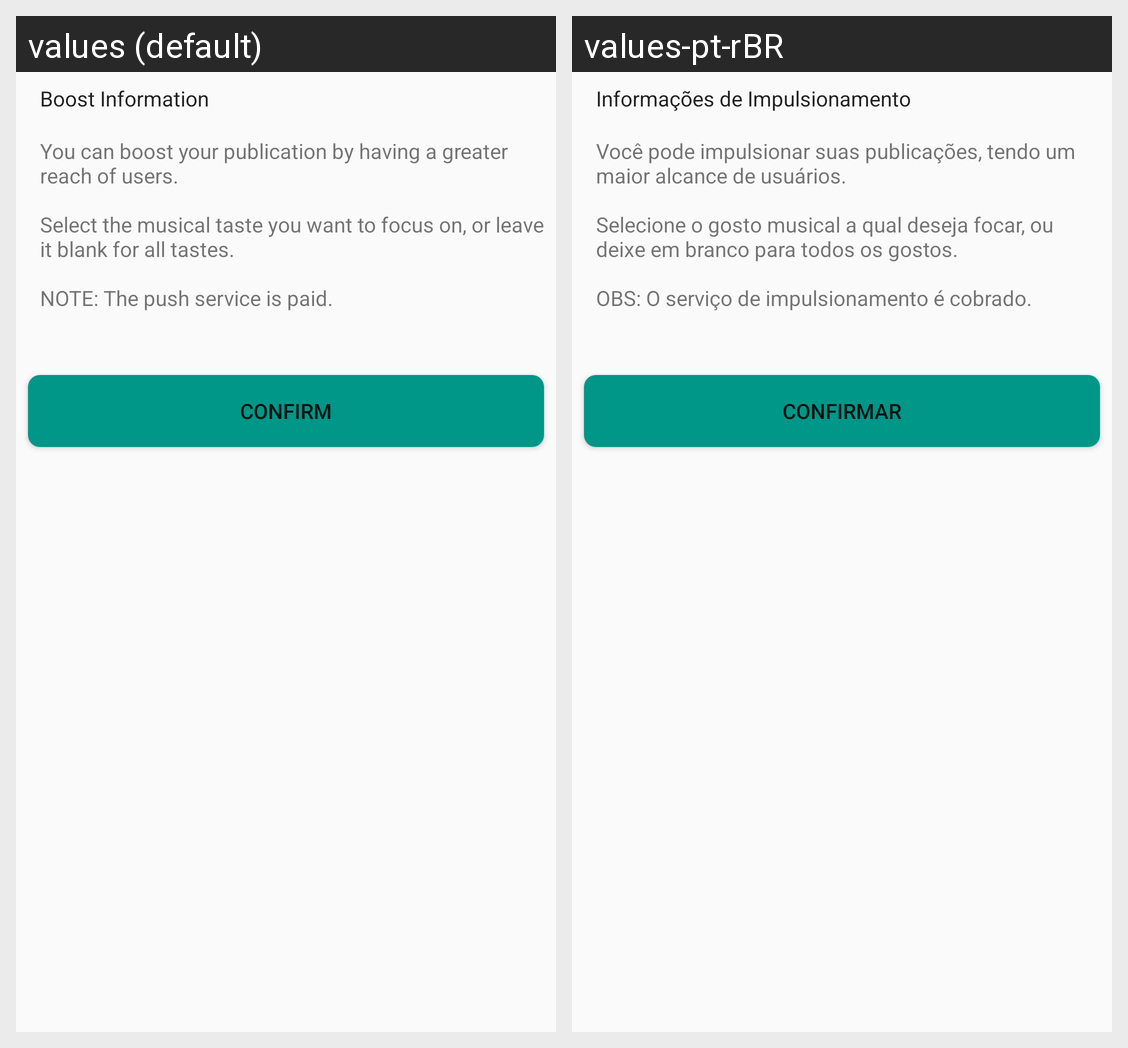

The Android screen above is rendered under two locales of the same app. Produce the string resources it draws, with the default and per-locale values.
Android screen res/layout/activity_in_app_billing.xml rendered under 2 locales, left to right: values (default), values-pt-rBR. Device: Nexus 5 (rendered at 1080×1920; each locale shown at half size, 540×960, under a caption strip naming it); theme AppTheme.
Strings drawn on this screen, with the default value and each locale's value (text and hints the layout hard-codes, and strings that could not be matched under every locale, appear in the picture but are not listed):

text_impuls
  values: You can boost your publication by having a greater reach of users.
       
      Select the musical taste you want to focus on, or leave it blank for all tastes.
       
      NOTE: The push service is paid.
  values-pt-rBR: Você pode impulsionar suas publicações, tendo um maior alcance de usuários.
       
      Selecione o gosto musical a qual deseja focar, ou deixe em branco para todos os gostos.
       
      OBS: O serviço de impulsionamento é cobrado.

confirm
  values: Confirm
  values-pt-rBR: Confirmar

info_impul
  values: Boost Information
  values-pt-rBR: Informações de Impulsionamento
